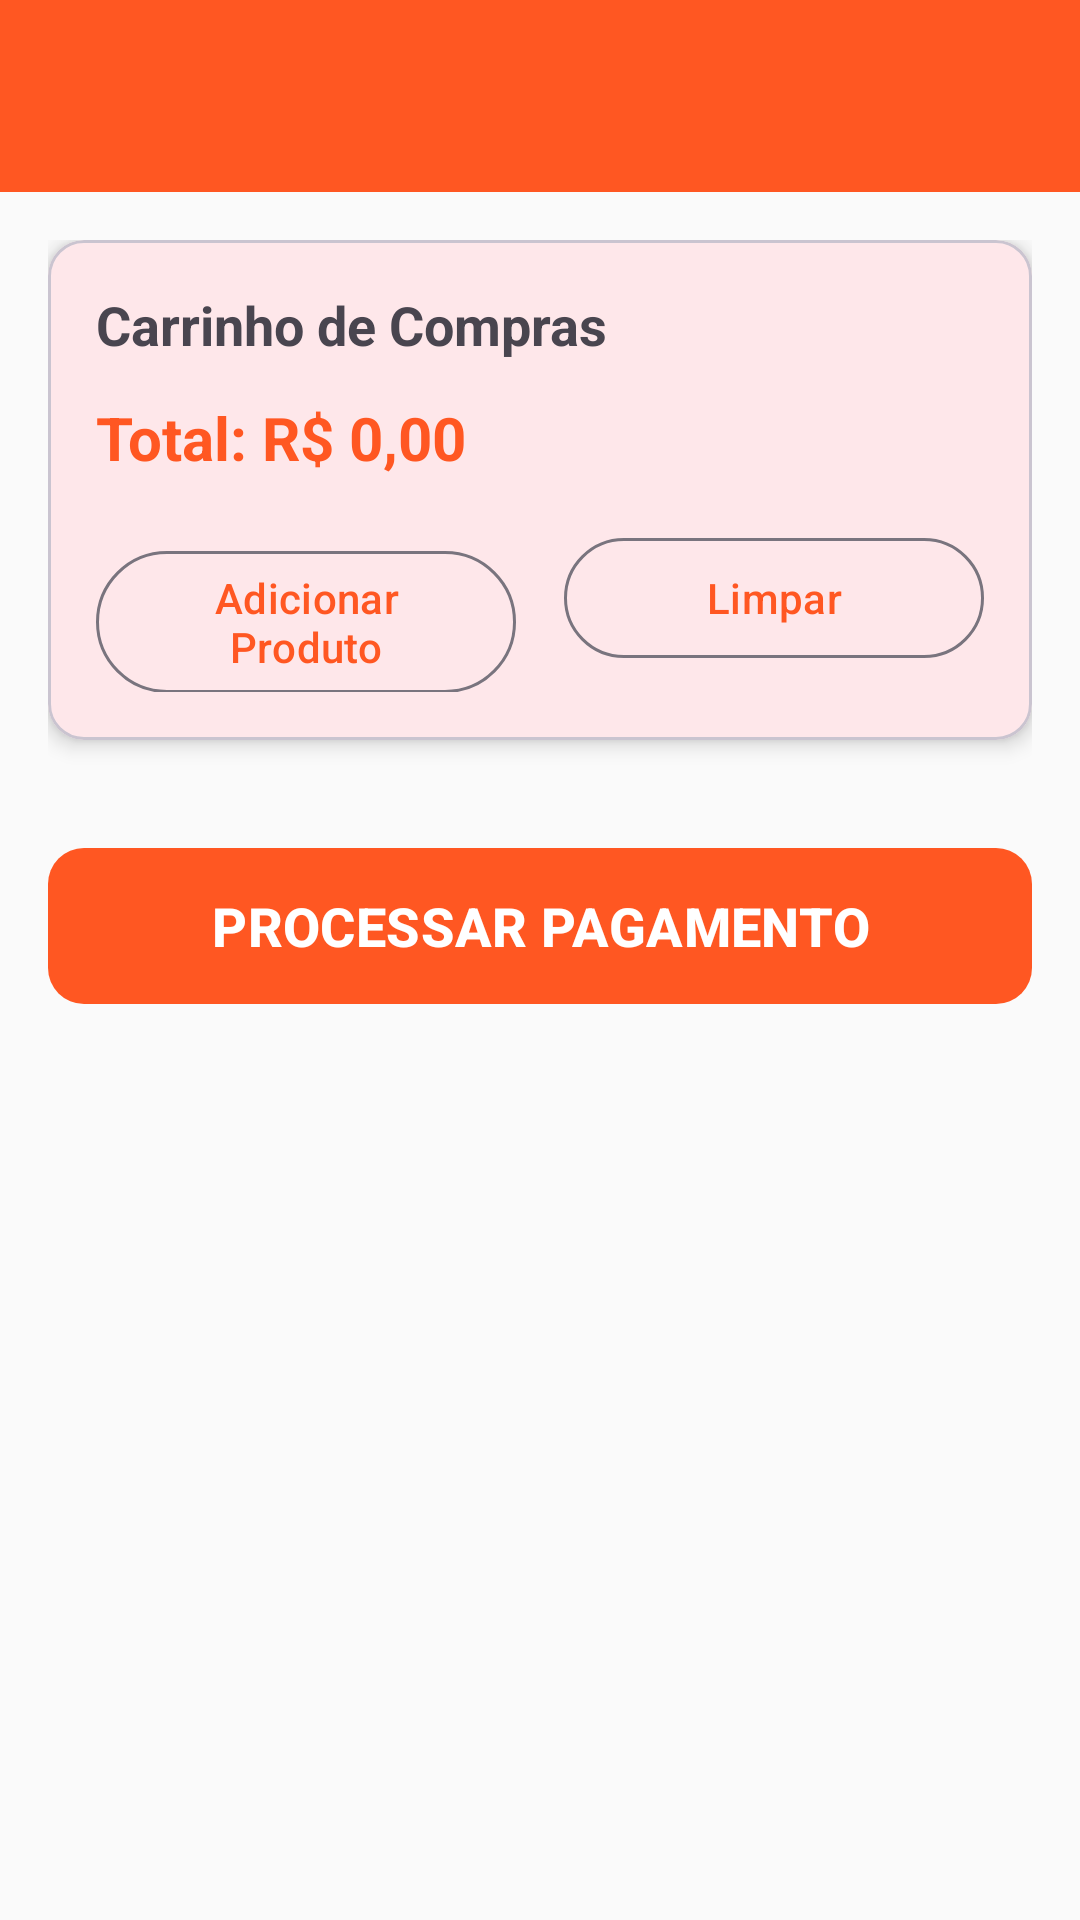

This screen was rendered from an Android layout file. Write that file and the resources it references.
<!-- AndroidManifest.xml: application theme Theme.LanchoneteApp -->
<!-- res/layout/activity_sales.xml -->
<?xml version="1.0" encoding="utf-8"?>
<androidx.coordinatorlayout.widget.CoordinatorLayout xmlns:android="http://schemas.android.com/apk/res/android"
    xmlns:app="http://schemas.android.com/apk/res-auto"
    xmlns:tools="http://schemas.android.com/tools"
    android:layout_width="match_parent"
    android:layout_height="match_parent"
    tools:context=".ui.sales.SalesActivity">

    <com.google.android.material.appbar.AppBarLayout
        android:layout_width="match_parent"
        android:layout_height="wrap_content"
        android:theme="@style/Theme.LanchoneteApp.AppBarOverlay">

        <androidx.appcompat.widget.Toolbar
            android:id="@+id/toolbar"
            android:layout_width="match_parent"
            android:layout_height="?attr/actionBarSize"
            android:background="?attr/colorPrimary"
            app:popupTheme="@style/Theme.LanchoneteApp.PopupOverlay" />

    </com.google.android.material.appbar.AppBarLayout>

    <androidx.core.widget.NestedScrollView
        android:layout_width="match_parent"
        android:layout_height="match_parent"
        app:layout_behavior="@string/appbar_scrolling_view_behavior">

        <LinearLayout
            android:layout_width="match_parent"
            android:layout_height="wrap_content"
            android:orientation="vertical"
            android:padding="16dp">

            
            <com.google.android.material.card.MaterialCardView
                android:layout_width="match_parent"
                android:layout_height="wrap_content"
                android:layout_marginBottom="16dp"
                app:cardCornerRadius="12dp"
                app:cardElevation="4dp">

                <LinearLayout
                    android:layout_width="match_parent"
                    android:layout_height="wrap_content"
                    android:orientation="vertical"
                    android:padding="16dp">

                    <TextView
                        android:layout_width="match_parent"
                        android:layout_height="wrap_content"
                        android:text="Carrinho de Compras"
                        android:textSize="18sp"
                        android:textStyle="bold"
                        android:layout_marginBottom="12dp" />

                    <TextView
                        android:id="@+id/textCartTotal"
                        android:layout_width="match_parent"
                        android:layout_height="wrap_content"
                        android:text="Total: R$ 0,00"
                        android:textSize="20sp"
                        android:textStyle="bold"
                        android:textColor="@color/colorPrimary"
                        android:layout_marginBottom="16dp" />

                    <LinearLayout
                        android:layout_width="match_parent"
                        android:layout_height="wrap_content"
                        android:orientation="horizontal">

                        <com.google.android.material.button.MaterialButton
                            android:id="@+id/buttonAddProduct"
                            android:layout_width="0dp"
                            android:layout_height="wrap_content"
                            android:layout_weight="1"
                            android:layout_marginEnd="8dp"
                            android:text="Adicionar Produto"
                            style="@style/Widget.Material3.Button.OutlinedButton" />

                        <com.google.android.material.button.MaterialButton
                            android:id="@+id/buttonClearCart"
                            android:layout_width="0dp"
                            android:layout_height="wrap_content"
                            android:layout_weight="1"
                            android:layout_marginStart="8dp"
                            android:text="Limpar"
                            style="@style/Widget.Material3.Button.OutlinedButton" />

                    </LinearLayout>

                </LinearLayout>

            </com.google.android.material.card.MaterialCardView>

            
            <com.google.android.material.button.MaterialButton
                android:id="@+id/buttonProcessPayment"
                android:layout_width="match_parent"
                android:layout_height="60dp"
                android:text="PROCESSAR PAGAMENTO"
                android:textSize="18sp"
                android:textStyle="bold"
                app:cornerRadius="12dp"
                android:layout_marginTop="16dp" />

        </LinearLayout>

    </androidx.core.widget.NestedScrollView>

</androidx.coordinatorlayout.widget.CoordinatorLayout>
<!-- resources referenced by this layout -->
<resources>
  <color name="colorPrimary">#FF5722</color>
  <style name="Theme.LanchoneteApp.AppBarOverlay" parent="ThemeOverlay.AppCompat.Dark.ActionBar" />
  <style name="Theme.LanchoneteApp.PopupOverlay" parent="ThemeOverlay.AppCompat.Light" />
  <style name="Theme.LanchoneteApp" parent="Theme.Material3.DayNight">
          
          <item name="colorPrimary">@color/colorPrimary</item>
          <item name="colorPrimaryVariant">@color/colorPrimaryDark</item>
          <item name="colorOnPrimary">@color/text_white</item>
          
          <item name="colorSecondary">@color/colorSecondary</item>
          <item name="colorSecondaryVariant">@color/colorSecondaryDark</item>
          <item name="colorOnSecondary">@color/text_white</item>
          
          <item name="android:statusBarColor" tools:targetApi="l">?attr/colorPrimaryVariant</item>
          
          <item name="android:windowBackground">@color/background_light</item>
      </style>
  <color name="colorPrimaryDark">#E64A19</color>
  <color name="text_white">#FFFFFF</color>
  <color name="colorSecondary">#4CAF50</color>
  <color name="colorSecondaryDark">#388E3C</color>
  <color name="background_light">#FAFAFA</color>
</resources>
